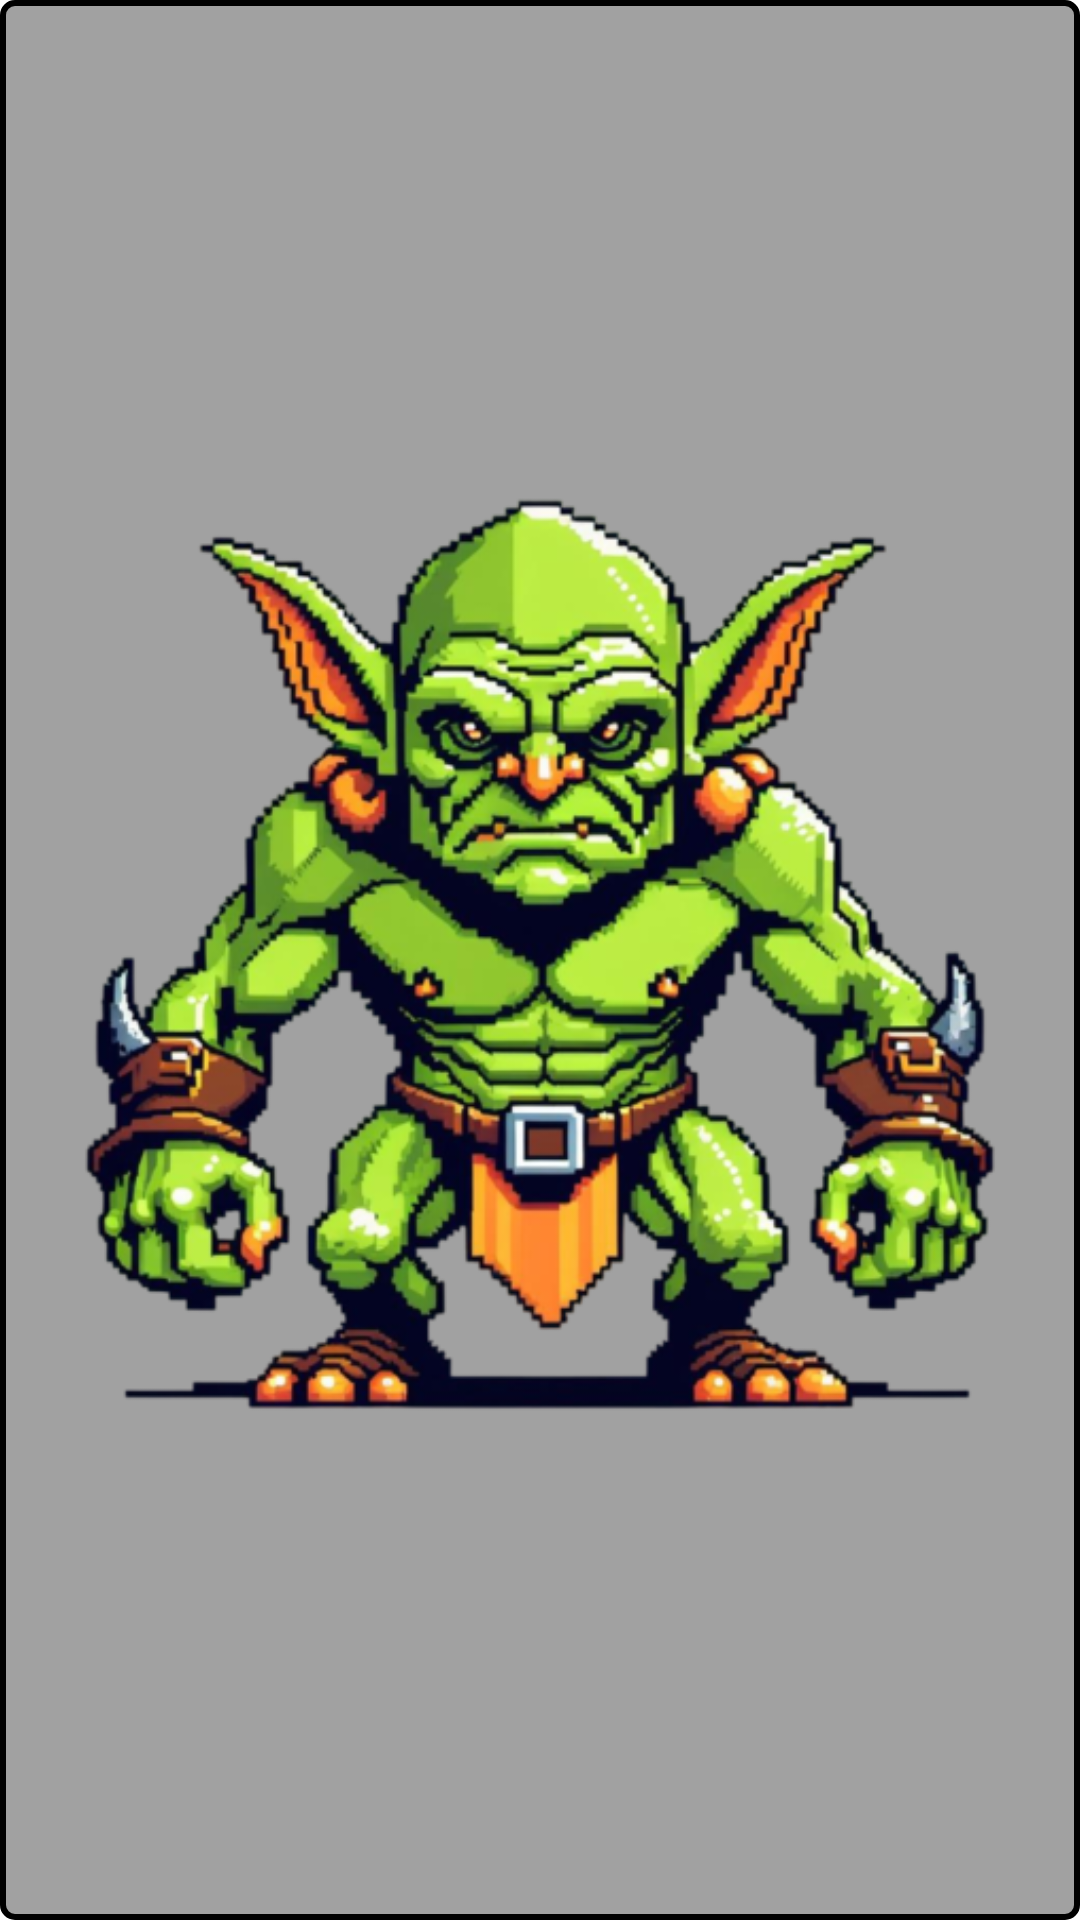

This screen was rendered from an Android layout file. Write that file and the resources it references.
<!-- AndroidManifest.xml: application theme Theme.Eggenda -->
<!-- res/layout/gallery_pet_items_frame.xml -->
<?xml version="1.0" encoding="utf-8"?>
<FrameLayout xmlns:android="http://schemas.android.com/apk/res/android"
    xmlns:app="http://schemas.android.com/apk/res-auto"
    xmlns:tools="http://schemas.android.com/tools"
    android:id="@+id/gallery_unit_frame"
    android:layout_width="100dp"
    android:layout_height="100dp"
    android:layout_margin="3dp"
    android:background="@drawable/game_stroke_background">

    <ImageView
        android:id="@+id/imageView"
        android:layout_width="match_parent"
        android:layout_height="match_parent"
        android:padding="3dp"
        android:src="@drawable/game_enemy_goblin"
        android:scaleType="centerInside" />

    
    <View
        android:id="@+id/petOverlay"
        android:layout_width="match_parent"
        android:layout_height="match_parent"
        android:background="@color/disabled_color"
        android:visibility="gone" />

</FrameLayout>
<!-- resources referenced by this layout -->
<resources>
  <color name="disabled_color">#D7D7D7</color>
  <!-- drawable game_enemy_goblin: png bitmap (drawable, 265527 bytes) -->
  <!-- drawable game_stroke_background (drawable) -->
  <?xml version="1.0" encoding="utf-8"?>
  <shape xmlns:android="http://schemas.android.com/apk/res/android">
      <solid android:color="#BC808080" /> " /> 
      <stroke
          android:width="2dp" >
      </stroke>      
      <corners android:radius="4dp" /> 
  </shape>
  <style name="Theme.Eggenda" parent="Theme.MaterialComponents.DayNight.DarkActionBar">
          
          <item name="colorPrimary">@color/purple_500</item>
          <item name="colorPrimaryVariant">@color/purple_700</item>
          <item name="colorOnPrimary">@color/white</item>
          
          <item name="colorSecondary">@color/teal_200</item>
          <item name="colorSecondaryVariant">@color/teal_700</item>
          <item name="colorOnSecondary">@color/black</item>
          
          <item name="android:statusBarColor">?attr/colorPrimaryVariant</item>
          
      </style>
  <color name="purple_500">#FFB034</color>
  <color name="purple_700">#FF9B00</color>
  <color name="white">#FFFFFFFF</color>
  <color name="teal_200">#FFD798</color>
  <color name="teal_700">#FF9B00</color>
  <color name="black">#FF000000</color>
</resources>
